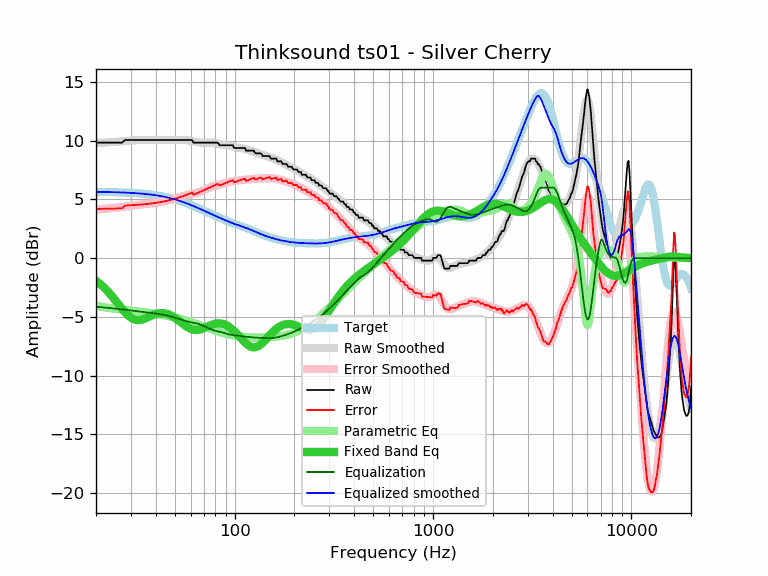

Data behind this chart, as committed beside it:
frequency, raw, error, smoothed, error_smoothed, equalization, parametric_eq, equalized_raw, equalized_smoothed, target
20, 9.82, 4.19, 9.77, 4.14, -4.14, -1.93, 5.69, 5.64, 5.64
21, 9.82, 4.19, 9.80, 4.17, -4.17, -2.21, 5.66, 5.63, 5.63
22, 9.82, 4.20, 9.82, 4.20, -4.20, -2.52, 5.63, 5.63, 5.63
23, 9.82, 4.20, 9.85, 4.23, -4.23, -2.86, 5.60, 5.62, 5.62
24, 9.82, 4.21, 9.87, 4.26, -4.26, -3.21, 5.56, 5.61, 5.61
25, 9.82, 4.22, 9.89, 4.29, -4.29, -3.57, 5.53, 5.61, 5.60
26, 9.82, 4.23, 9.92, 4.32, -4.32, -3.94, 5.50, 5.60, 5.60
27, 9.82, 4.24, 9.94, 4.35, -4.35, -4.28, 5.47, 5.59, 5.59
28, 10.04, 4.47, 9.96, 4.39, -4.39, -4.60, 5.66, 5.58, 5.58
29, 10.05, 4.49, 9.98, 4.42, -4.42, -4.86, 5.63, 5.56, 5.56
30, 10.05, 4.50, 10.00, 4.45, -4.45, -5.06, 5.60, 5.55, 5.55
31, 10.05, 4.52, 10.02, 4.48, -4.48, -5.20, 5.57, 5.54, 5.54
32, 10.05, 4.53, 10.03, 4.51, -4.51, -5.26, 5.54, 5.52, 5.52
33, 10.05, 4.55, 10.05, 4.54, -4.54, -5.27, 5.51, 5.51, 5.51
34, 10.05, 4.57, 10.05, 4.57, -4.57, -5.23, 5.49, 5.49, 5.49
35, 10.05, 4.58, 10.06, 4.59, -4.59, -5.16, 5.46, 5.47, 5.47
36, 10.05, 4.60, 10.06, 4.61, -4.61, -5.08, 5.44, 5.45, 5.45
37, 10.05, 4.63, 10.06, 4.64, -4.64, -4.98, 5.42, 5.43, 5.43
38, 10.05, 4.65, 10.06, 4.66, -4.66, -4.90, 5.39, 5.40, 5.40
39, 10.05, 4.68, 10.06, 4.68, -4.68, -4.82, 5.37, 5.38, 5.38
40, 10.05, 4.70, 10.06, 4.71, -4.71, -4.76, 5.34, 5.35, 5.35
41, 10.05, 4.73, 10.06, 4.73, -4.73, -4.71, 5.32, 5.32, 5.32
42, 10.05, 4.76, 10.05, 4.76, -4.76, -4.68, 5.29, 5.29, 5.29
43, 10.05, 4.79, 10.05, 4.79, -4.79, -4.68, 5.26, 5.26, 5.26
44, 10.05, 4.82, 10.05, 4.82, -4.82, -4.69, 5.23, 5.23, 5.23
45, 10.05, 4.86, 10.05, 4.86, -4.86, -4.71, 5.19, 5.19, 5.19
46, 10.05, 4.90, 10.05, 4.90, -4.90, -4.76, 5.16, 5.16, 5.16
47, 10.05, 4.93, 10.05, 4.94, -4.94, -4.82, 5.12, 5.12, 5.12
48, 10.05, 4.97, 10.06, 4.98, -4.98, -4.89, 5.08, 5.08, 5.08
49, 10.05, 5.01, 10.06, 5.02, -5.02, -4.98, 5.03, 5.04, 5.04
50, 10.05, 5.06, 10.06, 5.06, -5.06, -5.07, 4.99, 5.00, 5.00
51, 10.05, 5.10, 10.06, 5.11, -5.11, -5.18, 4.94, 4.95, 4.95
52, 10.05, 5.14, 10.06, 5.15, -5.15, -5.28, 4.90, 4.91, 4.91
53, 10.05, 5.19, 10.06, 5.20, -5.20, -5.39, 4.85, 4.86, 4.86
54, 10.05, 5.23, 10.06, 5.24, -5.24, -5.50, 4.81, 4.82, 4.82
55, 10.05, 5.28, 10.06, 5.28, -5.28, -5.61, 4.77, 4.77, 4.77
56, 10.05, 5.33, 10.05, 5.32, -5.32, -5.71, 4.73, 4.72, 4.72
57, 10.05, 5.38, 10.03, 5.36, -5.36, -5.80, 4.70, 4.68, 4.68
58, 10.05, 5.43, 10.02, 5.39, -5.39, -5.88, 4.66, 4.63, 4.63
59, 10.05, 5.47, 10.00, 5.42, -5.42, -5.96, 4.63, 4.58, 4.58
60, 10.05, 5.52, 9.97, 5.44, -5.44, -6.02, 4.61, 4.53, 4.53
61, 10.05, 5.57, 9.95, 5.47, -5.47, -6.06, 4.58, 4.48, 4.48
62, 9.82, 5.39, 9.93, 5.49, -5.49, -6.09, 4.33, 4.43, 4.43
63, 9.82, 5.44, 9.90, 5.52, -5.52, -6.11, 4.30, 4.38, 4.38
64, 9.82, 5.49, 9.88, 5.55, -5.55, -6.11, 4.28, 4.33, 4.33
65, 9.82, 5.54, 9.86, 5.58, -5.58, -6.11, 4.25, 4.28, 4.28
66, 9.82, 5.59, 9.84, 5.61, -5.61, -6.09, 4.21, 4.23, 4.23
67, 9.82, 5.64, 9.83, 5.64, -5.64, -6.06, 4.18, 4.18, 4.18
68, 9.82, 5.69, 9.82, 5.69, -5.69, -6.03, 4.14, 4.14, 4.14
69, 9.82, 5.73, 9.82, 5.73, -5.73, -5.99, 4.09, 4.09, 4.09
70, 9.82, 5.78, 9.82, 5.78, -5.78, -5.95, 4.05, 4.04, 4.04
71, 9.82, 5.83, 9.82, 5.82, -5.82, -5.90, 4.00, 3.99, 3.99
72, 9.82, 5.88, 9.82, 5.87, -5.87, -5.86, 3.95, 3.95, 3.95
73, 9.82, 5.92, 9.82, 5.92, -5.92, -5.81, 3.90, 3.90, 3.90
74, 9.82, 5.97, 9.83, 5.97, -5.97, -5.77, 3.85, 3.86, 3.86
75, 9.82, 6.01, 9.83, 6.02, -6.02, -5.73, 3.81, 3.81, 3.81
76, 9.82, 6.06, 9.83, 6.06, -6.06, -5.69, 3.76, 3.77, 3.77
77, 9.82, 6.10, 9.82, 6.10, -6.10, -5.65, 3.72, 3.72, 3.72
78, 9.82, 6.14, 9.81, 6.13, -6.13, -5.62, 3.69, 3.68, 3.68
79, 9.82, 6.19, 9.80, 6.16, -6.16, -5.60, 3.66, 3.64, 3.64
... 553 more rows
